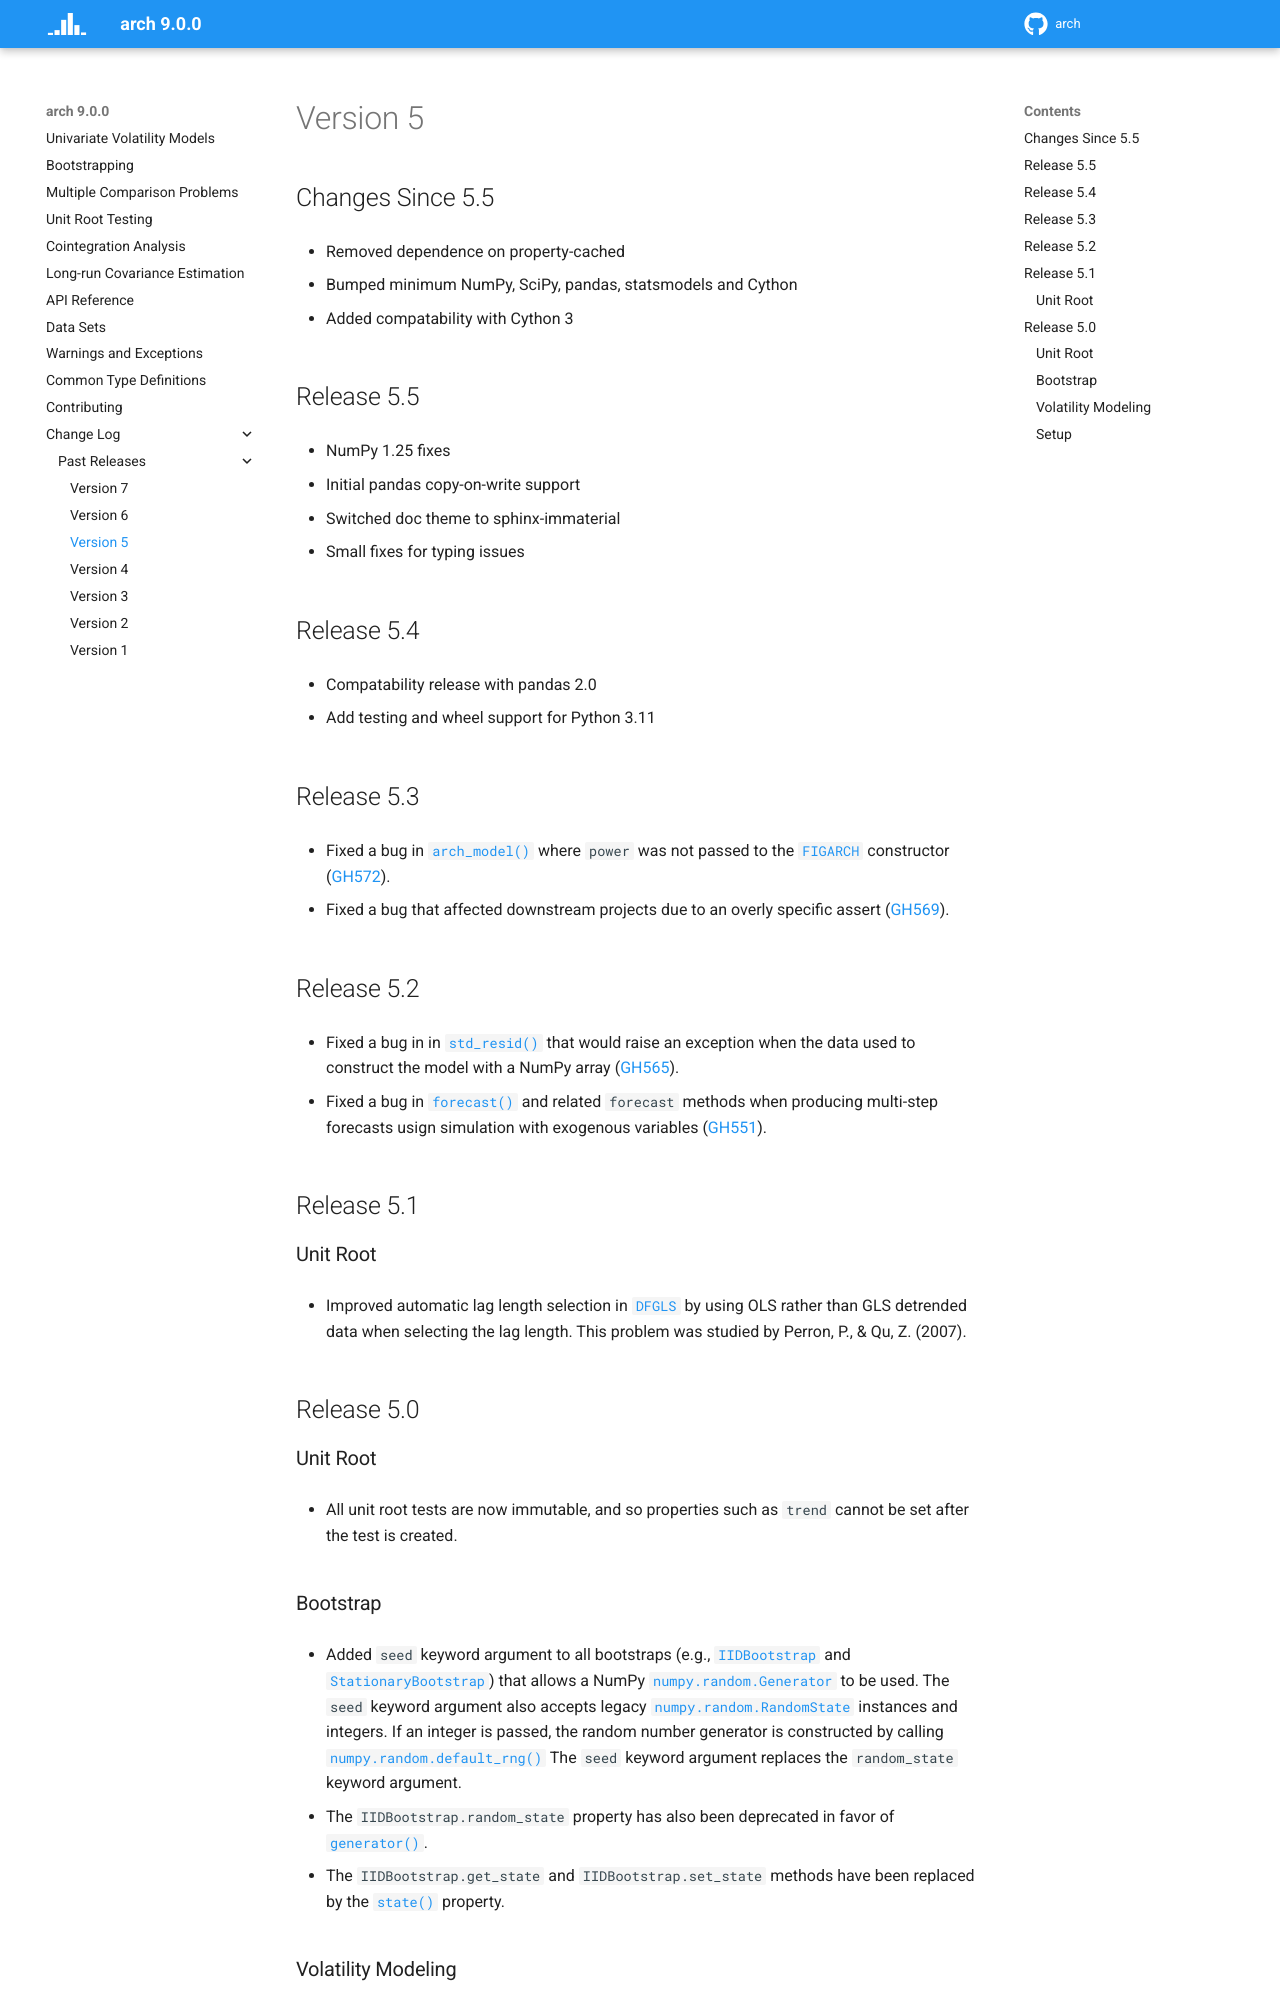

repository: bashtage/arch · page: changes/5.0.html · generator: sphinx

=========
Version 5
=========

Changes Since 5.5
=================
- Removed dependence on property-cached
- Bumped minimum NumPy, SciPy, pandas, statsmodels and Cython
- Added compatability with Cython 3

Release 5.5
===========
- NumPy 1.25 fixes
- Initial pandas copy-on-write support
- Switched doc theme to sphinx-immaterial
- Small fixes for typing issues

Release 5.4
===========
- Compatability release with pandas 2.0
- Add testing and wheel support for Python 3.11

Release 5.3
===========
- Fixed a bug in :func:`~arch.univariate.arch_model` where ``power`` was
  not passed to the :class:`~arch.univariate.FIGARCH` constructor (:issue:`572`).
- Fixed a bug that affected downstream projects due to an overly specific assert
  (:issue:`569`).

Release 5.2
===========
- Fixed a bug in in :func:`~arch.univariate.base.ARCHModelResult.std_resid` that
  would raise an exception when the data used to construct the model with a NumPy
  array (:issue:`565`).
- Fixed a bug in :func:`~arch.univariate.base.ARCHModelResult.forecast` and related
  ``forecast`` methods when producing multi-step forecasts usign simulation with
  exogenous variables (:issue:`551`).

Release 5.1
===========

Unit Root
~~~~~~~~~

- Improved automatic lag length selection in :class:`~arch.unitroot.DFGLS`
  by using OLS rather than GLS detrended data when selecting the lag length.
  This problem was studied by Perron, P., & Qu, Z. (2007).

Release 5.0
===========

Unit Root
~~~~~~~~~
- All unit root tests are now immutable, and so properties such as ``trend`` cannot
  be set after the test is created.

Bootstrap
~~~~~~~~~
- Added ``seed`` keyword argument to all bootstraps (e.g., :class:`~arch.bootstrap.IIDBootstrap`
  and :class:`~arch.bootstrap.StationaryBootstrap`) that allows a NumPy :class:`numpy.random.Generator`
  to be used. The ``seed`` keyword argument also accepts legacy :class:`numpy.random.RandomState`
  instances and integers.  If an integer is passed, the random number generator is constructed by
  calling :func:`numpy.random.default_rng` The ``seed`` keyword argument replaces the
  ``random_state`` keyword argument.
- The ``IIDBootstrap.random_state`` property has also been deprecated in favor
  of :func:`~arch.bootstrap.IIDBootstrap.generator`.
- The ``IIDBootstrap.get_state`` and ``IIDBootstrap.set_state``
  methods have been replaced by the :func:`~arch.bootstrap.IIDBootstrap.state` property.
